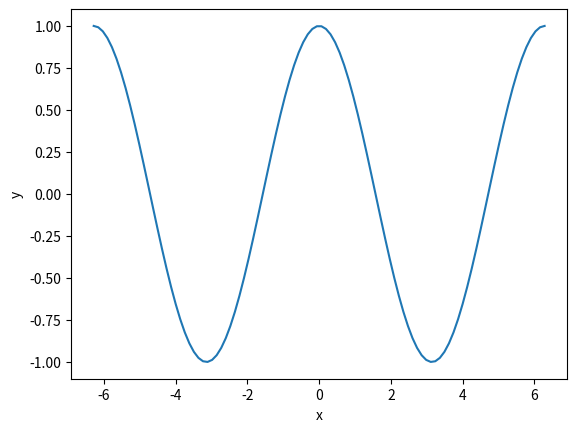

Generate this figure with matplotlib:
import numpy as np
import matplotlib.pyplot as plt
x = np.linspace(-2 * np.pi, 2 * np.pi, 100)
y = np.cos(x)
plt.plot(x,y)
plt.ylabel('y')
plt.xlabel('x')
plt.show()